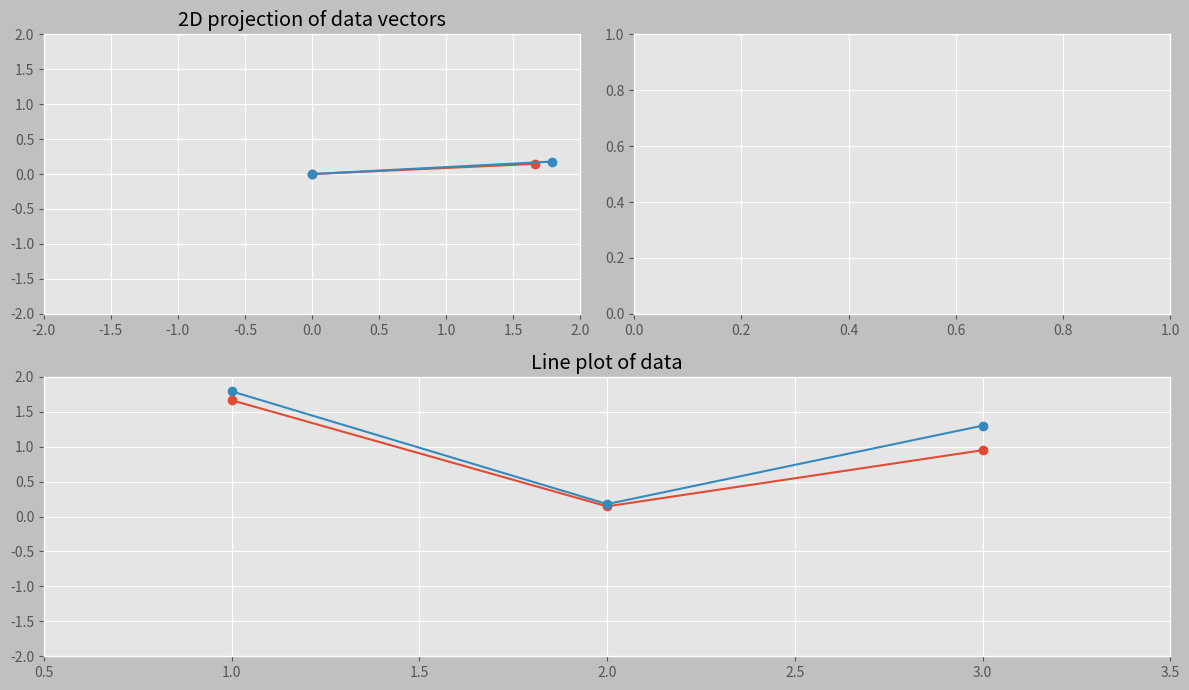

Source code (Python):
# %matplotlib webagg
%matplotlib widget
import matplotlib.pyplot as plt
import matplotlib.animation as anim
import numpy as np
from matplotlib.axes import Axes
import seaborn as sns
import pandas as pd
plt.style.use(["ggplot"])
import matplotlib.colors as mcolors
# mcolors.CSS4_COLORS
# plt.rcParams["figure.facecolor"]="silver"

fig = plt.figure(figsize=(12,7), facecolor="silver")
# fig = plt.figure()
# fig, axs = plt.subplots(2, 2, figsize=(15,15))
# axs: list[Axes] = np.concatenate(axs)
ax1, ax2 = plt.subplot(221), plt.subplot(222)
# [i.set_visible(False) for i in axs[2:]]
ax3 = plt.subplot(212)



# plt.show()
v1, v2 = np.random.rand(2,3)*2
# v1, v2
line1 = ax1.plot([0, v1[0]], [0, v1[1]], "o-")
line2 = ax1.plot([0, v2[0]], [0, v2[1]], "o-")
ax1.set_xlim(-2,2)
ax1.set_ylim(-2,2)
ax1.grid(True)
ax1.set_title("2D projection of data vectors")

line3 = ax3.plot(range(1, len(v1)+1),v1, "o-")
line4 = ax3.plot(range(1, len(v2)+1),v2, "o-")
ax3.set_xlim(0.5,len(v1)+0.5)
ax3.set_ylim(-2,2)
ax3.grid(True)
ax3.set_title("Line plot of data")
# ax1.set_aspect(1)

def similarities(v1, v2):
    cos_sim = sum(v1*v2)/(np.linalg.norm(v1)*np.linalg.norm(v2))
    cov = np.cov([v1, v2])[0,1]
    cor = np.corrcoef([v1,v2])[0,1]
    euclid_dist = np.linalg.norm(v1-v2)
    manhatan_dist = sum([abs(i) for i in v1-v2])
    return {
        "cos\nsimilarity": [cos_sim],
        "covariance": [cov],
        "\ncorrelation": [cor],
        "euclidian\ndistance": [euclid_dist],
        "manhattan\ndistance": [manhatan_dist]
    }
def update(i):
    # print("Updating")
    # ax1, ax2, ax3, ax4 = axs[:]
    # ax1.clear()
    # ax3.clear()
    line1[0].set_data([0, v1[0]], [0, v1[1]])
    line2[0].set_data([0, v2[0]], [0, v2[1]])
    df = pd.DataFrame(similarities(v1, v2))
    ax2.clear()
    ax2.set_title("Distances and similarities")
    sns.barplot(df, ax=ax2)
    ax2.grid(True)
    line3[0].set_data(range(1, len(v1)+1),v1)
    line4[0].set_data(range(1, len(v2)+1),v2)

    
dragging = [None]
def mouse_move(e):
    if dragging[0] is None:
        return
    if e.inaxes==ax1:
        v = dragging[0]
        v[0] = e.xdata
        v[1] = e.ydata
    if e.inaxes==ax3:
        i,v = dragging[0]
        v[i] = e.ydata
    update(None)
def mouse_press(e):
    loc = np.array([e.xdata,e.ydata])
    if e.inaxes==ax1:
        near_v = min([v1,v2], key=lambda i: np.linalg.norm(i[:2]-loc))
        if np.linalg.norm(near_v[:2]-loc) < 0.1:
            dragging[0] = near_v
    if e.inaxes==ax3:
        i,v = min(sum([list(enumerate([v]*len(v))) for v in [v1,v2]],[]), key=lambda a:np.linalg.norm([a[0]+1,a[1][a[0]]]-loc))
        if np.linalg.norm([i+1,v[i]]-loc) < 0.1:
            dragging[0]=(i,v)
    update(None)
def mouse_unpress(e):
    dragging[0] = None
fig.canvas.mpl_connect("button_press_event", mouse_press)
fig.canvas.mpl_connect("button_release_event", mouse_unpress)
fig.canvas.mpl_connect("motion_notify_event", mouse_move)
fig.tight_layout()
None

# anime = anim.FuncAnimation(fig, update, 100)

# from ipywidgets.widgets import Output
# out = Output()
# out

# with out:
#     plt.show()
#     print("Hello")